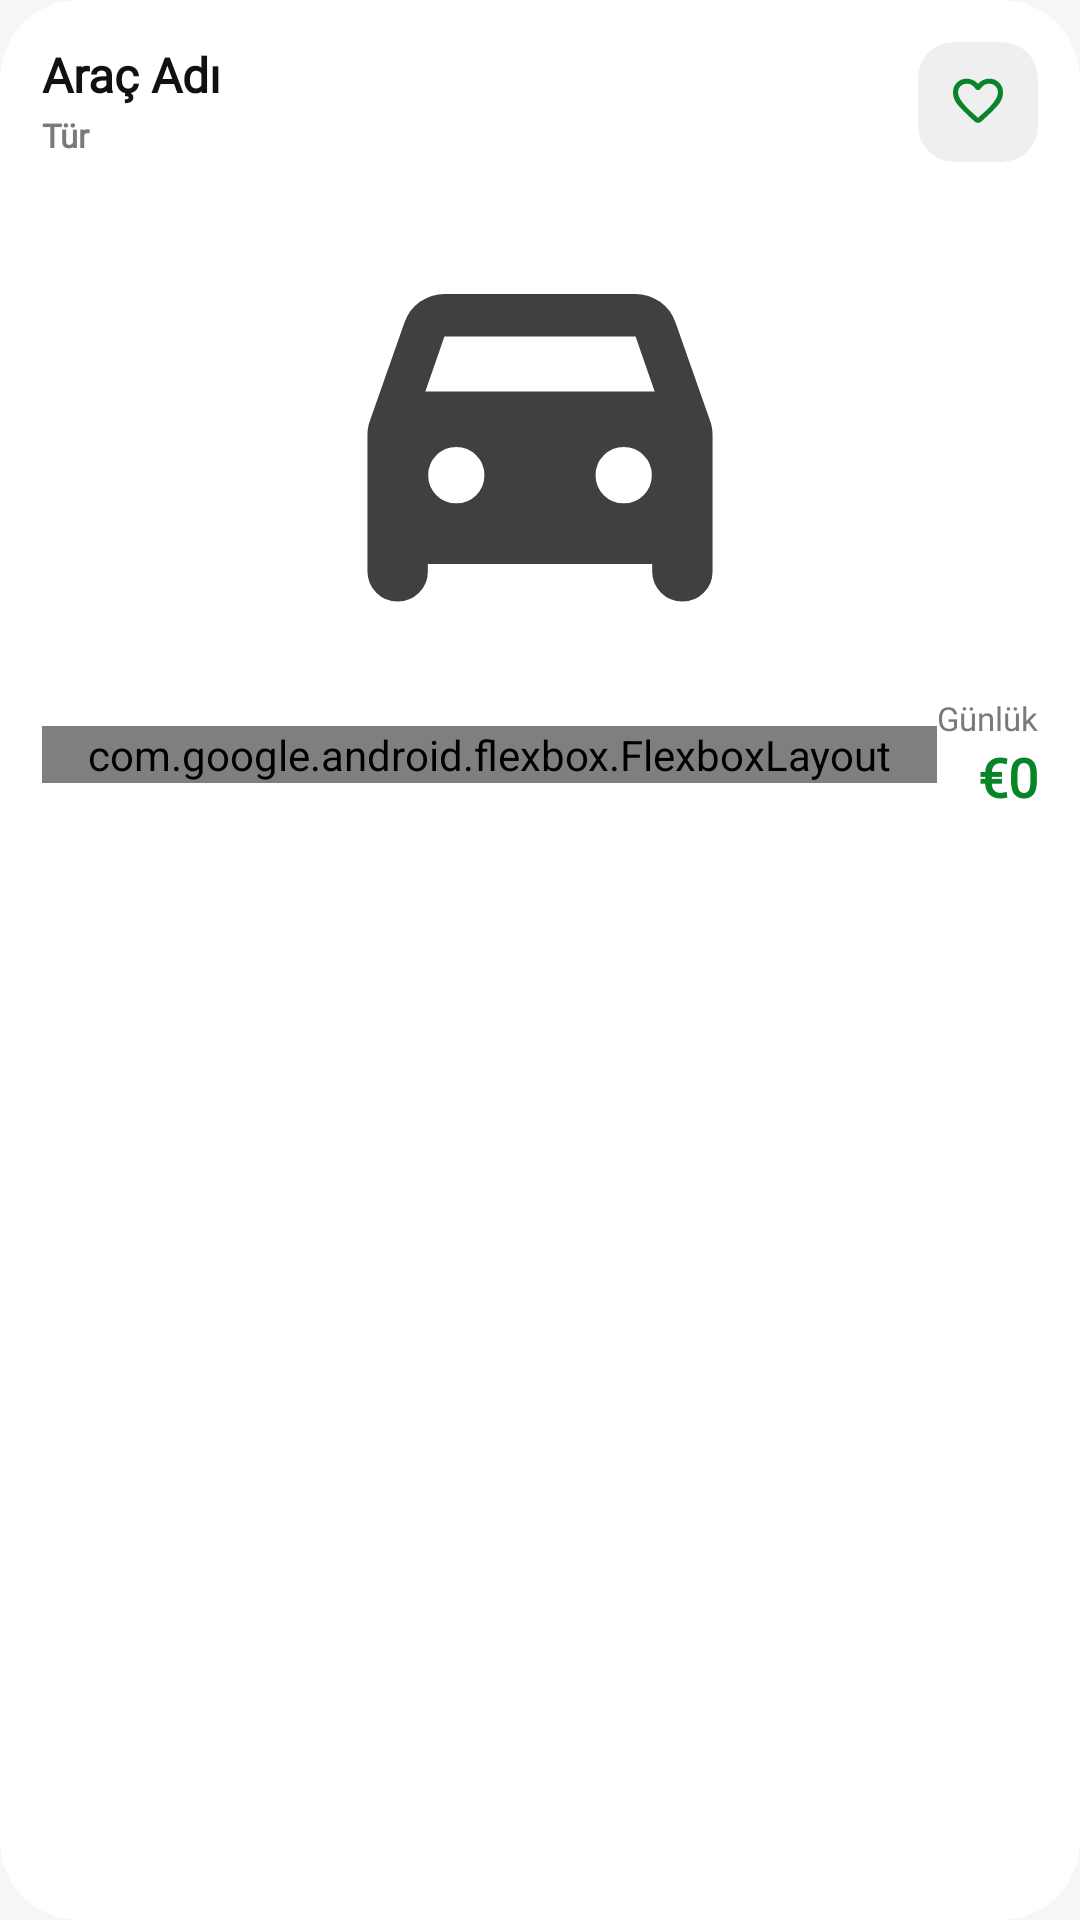

Android layout source for this screen:
<!-- AndroidManifest.xml: application theme Theme.OtoRentACar -->
<!-- res/layout/layout_item_featured_vehicle.xml -->
<?xml version="1.0" encoding="utf-8"?>
<com.google.android.material.card.MaterialCardView xmlns:android="http://schemas.android.com/apk/res/android"
    xmlns:app="http://schemas.android.com/apk/res-auto"
    xmlns:flexbox="http://schemas.android.com/apk/res-auto"
    xmlns:tools="http://schemas.android.com/tools"
    android:layout_width="@dimen/featured_vehicle_card_width"
    android:layout_height="wrap_content"
    android:layout_marginEnd="@dimen/spacing_lg"
    app:cardBackgroundColor="@color/bg_card"
    app:cardCornerRadius="@dimen/radius_3xl"
    app:cardElevation="0dp"
    app:strokeWidth="0dp">

    <LinearLayout
        android:layout_width="match_parent"
        android:layout_height="wrap_content"
        android:orientation="vertical"
        android:padding="@dimen/spacing_lg">

        <androidx.constraintlayout.widget.ConstraintLayout
            android:layout_width="match_parent"
            android:layout_height="wrap_content">

            <LinearLayout
                android:id="@+id/layoutTitleArea"
                android:layout_width="0dp"
                android:layout_height="wrap_content"
                android:orientation="vertical"
                app:layout_constraintEnd_toStartOf="@id/cardFav"
                app:layout_constraintStart_toStartOf="parent"
                app:layout_constraintTop_toTopOf="parent">

                <TextView
                    android:id="@+id/tvVehicleName"
                    android:layout_width="wrap_content"
                    android:layout_height="wrap_content"
                    android:fontFamily="@font/inter_bold"
                    android:text="@string/vehicle_name_placeholder"
                    android:textColor="@color/text_primary"
                    android:textSize="@dimen/text_lg"
                    android:textStyle="bold" />

                <TextView
                    android:id="@+id/tvVehicleType"
                    android:layout_width="wrap_content"
                    android:layout_height="wrap_content"
                    android:layout_marginTop="@dimen/spacing_2xs"
                    android:fontFamily="@font/inter_bold"
                    android:text="@string/type_placeholder"
                    android:textColor="@color/text_hint"
                    android:textSize="@dimen/text_xs"
                    android:textStyle="bold" />

            </LinearLayout>

            <com.google.android.material.card.MaterialCardView
                android:id="@+id/cardFav"
                android:layout_width="@dimen/featured_vehicle_fav_size"
                android:layout_height="@dimen/featured_vehicle_fav_size"
                app:cardBackgroundColor="@color/bg_input"
                app:cardCornerRadius="@dimen/radius_14dp"
                app:cardElevation="0dp"
                app:layout_constraintEnd_toEndOf="parent"
                app:layout_constraintTop_toTopOf="parent"
                app:strokeWidth="0dp">

                <ImageView
                    android:id="@+id/ivFav"
                    android:layout_width="match_parent"
                    android:layout_height="match_parent"
                    android:padding="@dimen/featured_vehicle_fav_icon_padding"
                    android:src="@drawable/ic_favorite"
                    android:tint="@color/primary_green_dark"
                    tools:ignore="UseAppTint" />

            </com.google.android.material.card.MaterialCardView>

        </androidx.constraintlayout.widget.ConstraintLayout>

        <com.google.android.material.card.MaterialCardView
            android:layout_width="match_parent"
            android:layout_height="@dimen/featured_vehicle_image_height"
            android:layout_marginTop="@dimen/spacing_lg"
            app:cardBackgroundColor="@color/bg_card"
            app:cardCornerRadius="@dimen/radius_lg"
            app:cardElevation="0dp"
            app:strokeWidth="0dp">

            <ImageView
                android:id="@+id/ivVehicle"
                android:layout_width="match_parent"
                android:layout_height="match_parent"
                android:scaleType="fitCenter"
                android:src="@drawable/ic_directions_car" />

        </com.google.android.material.card.MaterialCardView>

        <androidx.constraintlayout.widget.ConstraintLayout
            android:layout_width="match_parent"
            android:layout_height="wrap_content"
            android:layout_marginTop="@dimen/spacing_lg">

            <com.google.android.flexbox.FlexboxLayout
                android:id="@+id/layoutSpecs"
                android:layout_width="0dp"
                android:layout_height="wrap_content"
                app:layout_constraintBottom_toBottomOf="parent"
                app:layout_constraintEnd_toStartOf="@id/layoutPrice"
                app:layout_constraintStart_toStartOf="parent"
                app:layout_constraintTop_toTopOf="parent"
                flexbox:alignItems="center"
                flexbox:flexDirection="row"
                flexbox:flexWrap="wrap">

                <com.google.android.material.card.MaterialCardView
                    android:layout_width="wrap_content"
                    android:layout_height="@dimen/featured_vehicle_spec_chip_height"
                    android:layout_marginEnd="@dimen/spacing_sm"
                    android:layout_marginBottom="@dimen/spacing_sm"
                    app:cardBackgroundColor="@color/primary_green_light"
                    app:cardCornerRadius="@dimen/featured_vehicle_spec_chip_radius"
                    app:cardElevation="0dp"
                    app:strokeWidth="0dp">

                    <LinearLayout
                        android:layout_width="wrap_content"
                        android:layout_height="match_parent"
                        android:gravity="center_vertical"
                        android:orientation="horizontal"
                        android:paddingStart="@dimen/spacing_10dp"
                        android:paddingEnd="@dimen/spacing_md">

                        <ImageView
                            android:id="@+id/ivTransmissionIcon"
                            android:layout_width="@dimen/featured_vehicle_spec_icon_size"
                            android:layout_height="@dimen/featured_vehicle_spec_icon_size"
                            android:src="@drawable/ic_settings"
                            android:tint="@color/primary_green_dark"
                            tools:ignore="UseAppTint" />

                        <TextView
                            android:id="@+id/tvTransmission"
                            android:layout_width="wrap_content"
                            android:layout_height="wrap_content"
                            android:layout_marginStart="@dimen/spacing_xs"
                            android:fontFamily="@font/inter_medium"
                            android:maxLines="1"
                            android:text="@string/auto"
                            android:textColor="@color/primary_green_dark"
                            android:textSize="@dimen/text_xs"
                            android:textStyle="bold" />

                    </LinearLayout>
                </com.google.android.material.card.MaterialCardView>

                <com.google.android.material.card.MaterialCardView
                    android:layout_width="wrap_content"
                    android:layout_height="@dimen/featured_vehicle_spec_chip_height"
                    android:layout_marginEnd="@dimen/spacing_sm"
                    android:layout_marginBottom="@dimen/spacing_sm"
                    app:cardBackgroundColor="@color/primary_green_light"
                    app:cardCornerRadius="@dimen/featured_vehicle_spec_chip_radius"
                    app:cardElevation="0dp"
                    app:strokeWidth="0dp">

                    <LinearLayout
                        android:layout_width="wrap_content"
                        android:layout_height="match_parent"
                        android:gravity="center_vertical"
                        android:orientation="horizontal"
                        android:paddingStart="@dimen/spacing_10dp"
                        android:paddingEnd="@dimen/spacing_md">

                        <ImageView
                            android:id="@+id/ivFuelIcon"
                            android:layout_width="@dimen/featured_vehicle_spec_icon_size"
                            android:layout_height="@dimen/featured_vehicle_spec_icon_size"
                            android:src="@drawable/ic_gas_station"
                            android:tint="@color/primary_green_dark"
                            tools:ignore="UseAppTint" />

                        <TextView
                            android:id="@+id/tvFuel"
                            android:layout_width="wrap_content"
                            android:layout_height="wrap_content"
                            android:layout_marginStart="@dimen/spacing_xs"
                            android:fontFamily="@font/inter_medium"
                            android:maxLines="1"
                            android:text="@string/gasoline"
                            android:textColor="@color/primary_green_dark"
                            android:textSize="@dimen/text_xs"
                            android:textStyle="bold" />

                    </LinearLayout>

                </com.google.android.material.card.MaterialCardView>

            </com.google.android.flexbox.FlexboxLayout>

            <LinearLayout
                android:id="@+id/layoutPrice"
                android:layout_width="wrap_content"
                android:layout_height="wrap_content"
                android:layout_marginStart="@dimen/spacing_md"
                android:gravity="end"
                android:orientation="vertical"
                app:layout_constraintEnd_toEndOf="parent"
                app:layout_constraintTop_toTopOf="parent">

                <TextView
                    android:id="@+id/tvPriceLabel"
                    android:layout_width="wrap_content"
                    android:layout_height="wrap_content"
                    android:fontFamily="@font/inter_regular"
                    android:text="@string/daily"
                    android:textColor="@color/text_hint"
                    android:textSize="@dimen/text_xs" />

                <TextView
                    android:id="@+id/tvPrice"
                    android:layout_width="wrap_content"
                    android:layout_height="wrap_content"
                    android:fontFamily="@font/inter_bold"
                    android:text="€0"
                    android:textColor="@color/primary_green_dark"
                    android:textSize="@dimen/text_xl"
                    android:textStyle="bold" />

            </LinearLayout>

        </androidx.constraintlayout.widget.ConstraintLayout>

    </LinearLayout>

</com.google.android.material.card.MaterialCardView>
<!-- resources referenced by this layout -->
<resources>
  <color name="bg_card">#FFFFFF</color>
  <color name="bg_input">#EFEFEF</color>
  <color name="primary_green_dark">#098428</color>
  <color name="primary_green_light">#EAF3E8</color>
  <color name="text_hint">#7A7A7A</color>
  <color name="text_primary">#111111</color>
  <dimen name="featured_vehicle_card_width">300dp</dimen>
  <dimen name="featured_vehicle_fav_icon_padding">12dp</dimen>
  <dimen name="featured_vehicle_fav_size">44dp</dimen>
  <dimen name="featured_vehicle_image_height">170dp</dimen>
  <dimen name="featured_vehicle_spec_chip_height">34dp</dimen>
  <dimen name="featured_vehicle_spec_chip_radius">17dp</dimen>
  <dimen name="featured_vehicle_spec_icon_size">14dp</dimen>
  <dimen name="radius_14dp">14dp</dimen>
  <dimen name="radius_3xl">30dp</dimen>
  <dimen name="radius_lg">18dp</dimen>
  <dimen name="spacing_10dp">10dp</dimen>
  <dimen name="spacing_2xs">2dp</dimen>
  <dimen name="spacing_lg">16dp</dimen>
  <dimen name="spacing_md">12dp</dimen>
  <dimen name="spacing_sm">8dp</dimen>
  <dimen name="spacing_xs">6dp</dimen>
  <dimen name="text_lg">18sp</dimen>
  <dimen name="text_xl">20sp</dimen>
  <dimen name="text_xs">12sp</dimen>
  <!-- drawable ic_favorite (drawable) -->
  <vector xmlns:android="http://schemas.android.com/apk/res/android"
      android:width="24dp"
      android:height="24dp"
      android:viewportWidth="960"
      android:viewportHeight="960">
    <path
        android:pathData="M451.5,808q-14.5,-5 -25.5,-16l-69,-63q-106,-97 -191.5,-192.5T80,326q0,-94 63,-157t157,-63q53,0 100,22.5t80,61.5q33,-39 80,-61.5T660,106q94,0 157,63t63,157q0,115 -85,211T602,730l-68,62q-11,11 -25.5,16t-28.5,5q-14,0 -28.5,-5ZM442,270q-29,-41 -62,-62.5T300,186q-60,0 -100,40t-40,100q0,52 37,110.5T285.5,550q51.5,55 106,103t88.5,79q34,-31 88.5,-79t106,-103Q726,495 763,436.5T800,326q0,-60 -40,-100t-100,-40q-47,0 -80,21.5T518,270q-7,10 -17,15t-21,5q-11,0 -21,-5t-17,-15ZM480,459Z"
        android:fillColor="#404040"/>
  </vector>
  <!-- drawable ic_gas_station (drawable) -->
  <vector xmlns:android="http://schemas.android.com/apk/res/android"
      android:width="24dp"
      android:height="24dp"
      android:viewportWidth="960"
      android:viewportHeight="960">
    <path
        android:pathData="M160,800v-600q0,-33 23.5,-56.5T240,120h240q33,0 56.5,23.5T560,200v280h40q33,0 56.5,23.5T680,560v180q0,17 11.5,28.5T720,780q17,0 28.5,-11.5T760,740v-288q-9,5 -19,6.5t-21,1.5q-42,0 -71,-29t-29,-71q0,-32 17.5,-57.5T684,266l-63,-63q-9,-9 -9,-21t9,-21q8,-8 20.5,-8.5T663,160l127,124q15,15 22.5,35t7.5,41v380q0,42 -29,71t-71,29q-42,0 -71,-29t-29,-71v-200h-60v260q0,17 -11.5,28.5T520,840L200,840q-17,0 -28.5,-11.5T160,800ZM240,400h240v-200L240,200v200ZM720,400q17,0 28.5,-11.5T760,360q0,-17 -11.5,-28.5T720,320q-17,0 -28.5,11.5T680,360q0,17 11.5,28.5T720,400ZM240,760h240v-280L240,480v280ZM480,760L240,760h240Z"
        android:fillColor="#0B8F2F"/>
  </vector>
  <string name="auto">Otomatik</string>
  <string name="daily">Günlük</string>
  <string name="gasoline">Benzin</string>
  <string name="type_placeholder">Tür</string>
  <string name="vehicle_name_placeholder">Araç Adı</string>
  <style name="Theme.OtoRentACar" parent="Base.Theme.OtoRentACar" />
  <style name="Base.Theme.OtoRentACar" parent="Theme.Material3.Light.NoActionBar">
          <item name="colorPrimary">@color/primary_green</item>
          <item name="colorSecondary">@color/primary_green_dark</item>
          <item name="android:statusBarColor">@android:color/white</item>
          <item name="android:windowLightStatusBar">true</item>
          <item name="android:windowBackground">@color/bg_screen</item>
      </style>
  <color name="primary_green">#17942E</color>
  <color name="bg_screen">#F6F6F6</color>
</resources>
